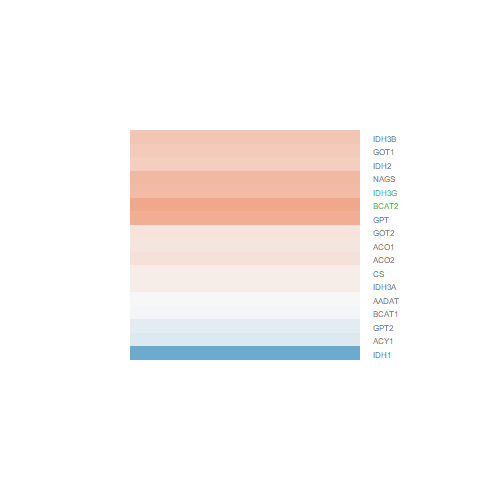

The data file committed next to this chart (first rows):
logFC, AveExpr, t, P.Value, adj.P.Val, B
-0.9773, 7.17, -3.001, 0.01019, 0.07198, -3.363
-0.1869, -0.4171, -0.4501, 0.66, 0.8077, -5.714
-0.008657, 2.743, -0.03673, 0.9713, 0.9859, -6.425
0.6598, 2.976, 1.795, 0.09585, 0.2649, -4.927
0.168, 6.821, 1.047, 0.3142, 0.5328, -6.402
0.4184, 6.458, 2.928, 0.01171, 0.07855, -3.42
-0.01088, -0.379, -0.018, 0.9859, 0.9921, -5.783
0.1084, 8.011, 0.9126, 0.378, 0.5919, -6.636
0.09696, 6.44, 0.7566, 0.4627, 0.6596, -6.634
0.3763, 3.614, 1.333, 0.2055, 0.4159, -5.698
-0.1512, 6.156, -0.7207, 0.4838, 0.6782, -6.634
0.1799, 6.687, 1.285, 0.221, 0.432, -6.129
0.546, 6.129, 2.568, 0.02332, 0.1178, -4.062
0.7221, 4.942, 3.379, 0.004916, 0.04702, -2.43
0.4565, 6.253, 2.818, 0.01447, 0.08943, -3.616
0.1997, 7.919, 1.597, 0.1342, 0.3237, -5.813
0.5411, 5.986, 3.374, 0.004965, 0.04726, -2.539
